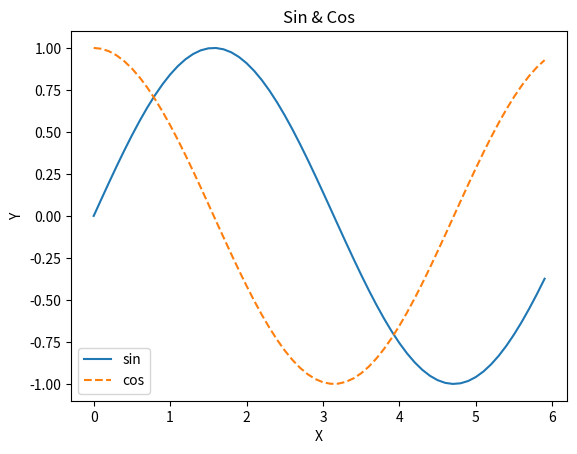

Here is the Python script that generated this plot:
import numpy as np
import matplotlib.pyplot as plt

p=np.arange(0,6,0.1) #generate from 0 to 6 in increment of 0.1
q1=np.sin(p)
q2=np.cos(p)

plt.plot(p,q1, label="sin")
plt.plot(p,q2, label="cos", linestyle="--")
plt.xlabel("X")
plt.ylabel("Y")
plt.title('Sin & Cos')
plt.legend()
plt.show()